Image classification data set "combined" (WhenLifeHandsYouLemons/Computer-Science-IA on GitHub). Class labels (16): decmial, division sign, eight, equal, five, four, minus sign, nine, one, plus sign, seven, six, three, times sign, two, zero.

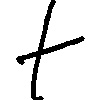
Label: plus sign

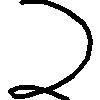
Label: two

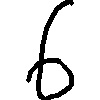
Label: six

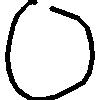
Label: zero

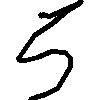
Label: five

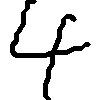
Label: four
